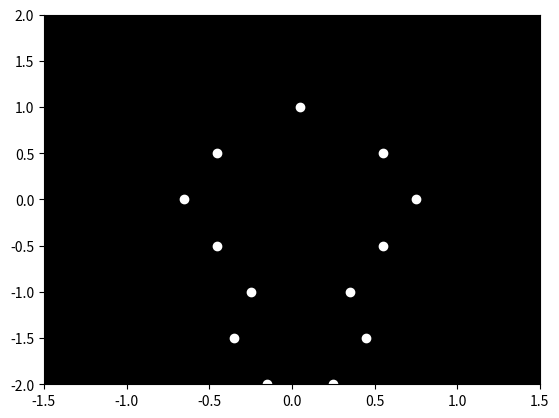

The matplotlib source for this figure:

import numpy as np
import matplotlib.pyplot as plt
from matplotlib.animation import FuncAnimation

# Set the number of point-lights and number of frames
num_points = 15
num_frames = 60

# Configuration for the animation
fig, ax = plt.subplots()
ax.set_xlim(-1.5, 1.5)
ax.set_ylim(-2, 2)
ax.set_facecolor('black')
points, = ax.plot([], [], 'o', color='white')

# Define the coordinates for the point-lights
initial_coords = np.array([
    [0, 1],    # head
    [-0.5, 0.5], [0.5, 0.5], # shoulders
    [-0.7, 0], [0.7, 0],     # upper arms
    [-0.5, -0.5], [0.5, -0.5],# elbows
    [-0.3, -1], [0.3, -1],   # hips
    [-0.4, -1.5], [0.4, -1.5],# knees
    [-0.2, -2], [0.2, -2]    # feet
])

# Function to update the points for each frame
def update(frame):
    # Simulated walking motion with vertical shifts and slight lateral shifting
    y_shift = 0.1 * np.sin(2 * np.pi * (frame / num_frames))  # Oscillation effect for walking
    x_shift = 0.05 * np.cos(4 * np.pi * (frame / num_frames))  # Side to side movement
    new_coords = initial_coords + np.array([x_shift, y_shift])
    points.set_data(new_coords[:, 0], new_coords[:, 1])
    return points,

# Create the animation
ani = FuncAnimation(fig, update, frames=num_frames, interval=50, blit=True)

# Show the animation
plt.show()
